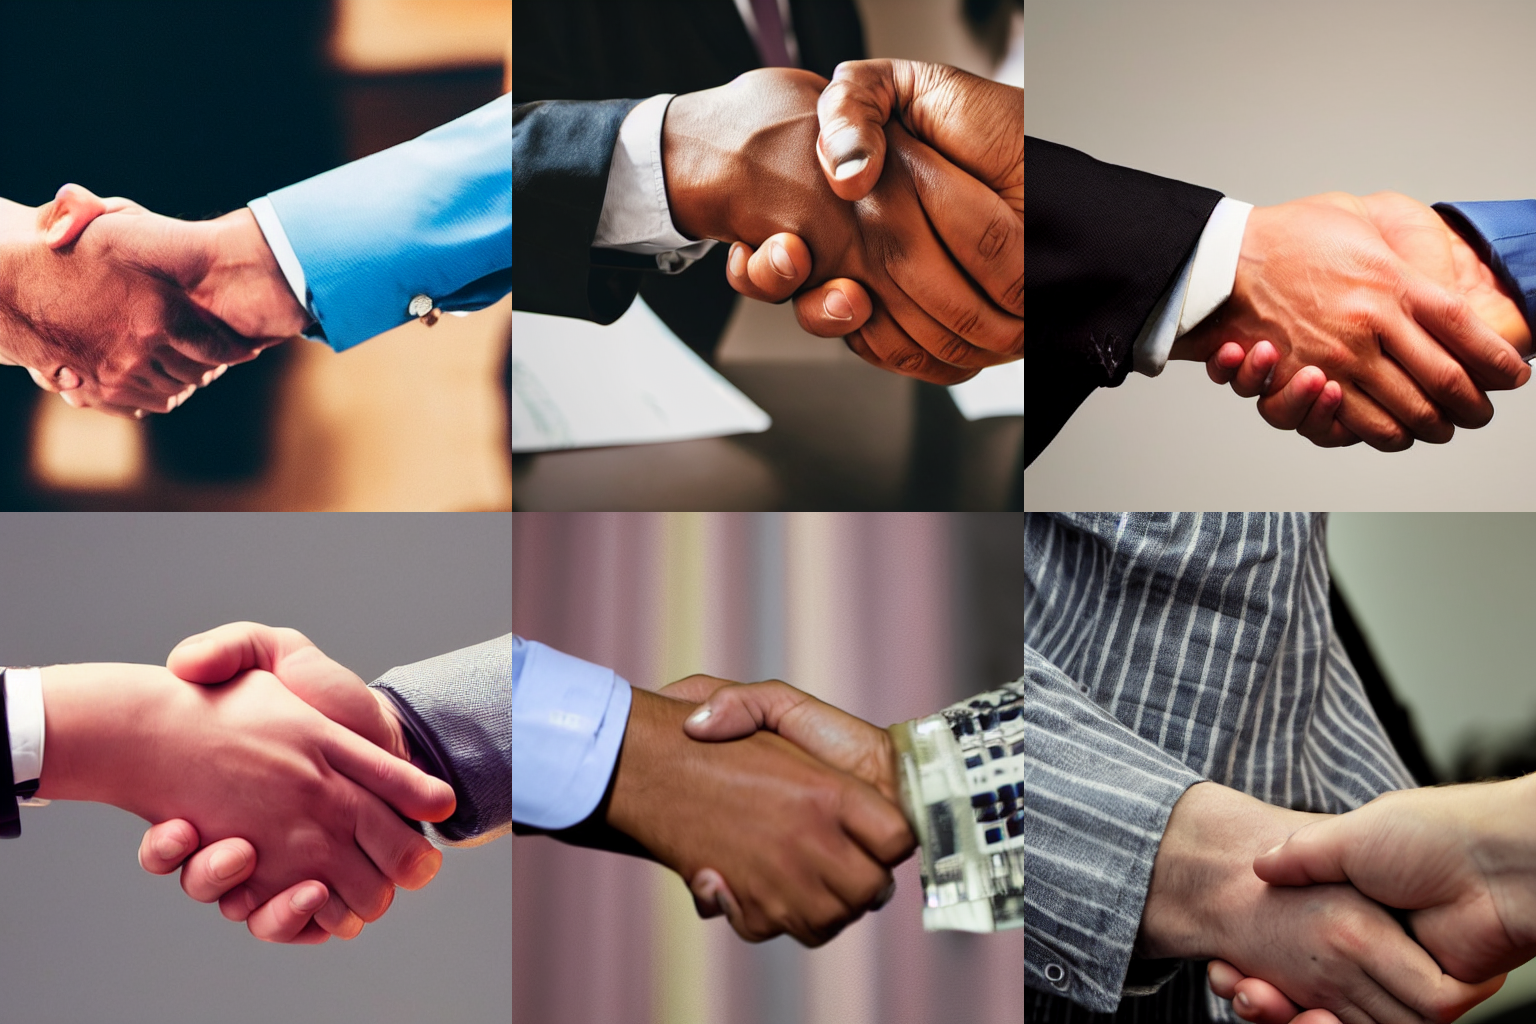
Generation parameters embedded in this image by AUTOMATIC1111 Stable Diffusion web UI or a fork of it (Forge, ...) (PNG 'parameters' text chunk):
a photo of a handshake 
Negative prompt:  negative_hand-neg
Steps: 30, Sampler: DPM++ 2M Karras, CFG scale: 7.5, Seed: 1234, Size: 512x512, Model hash: 658a49c08a, Model: Stable-Diffusion-v1-5, TI hashes: "negative_hand-neg: 73b524a2da12", Version: v1.6.0-2-g4afaaf8a